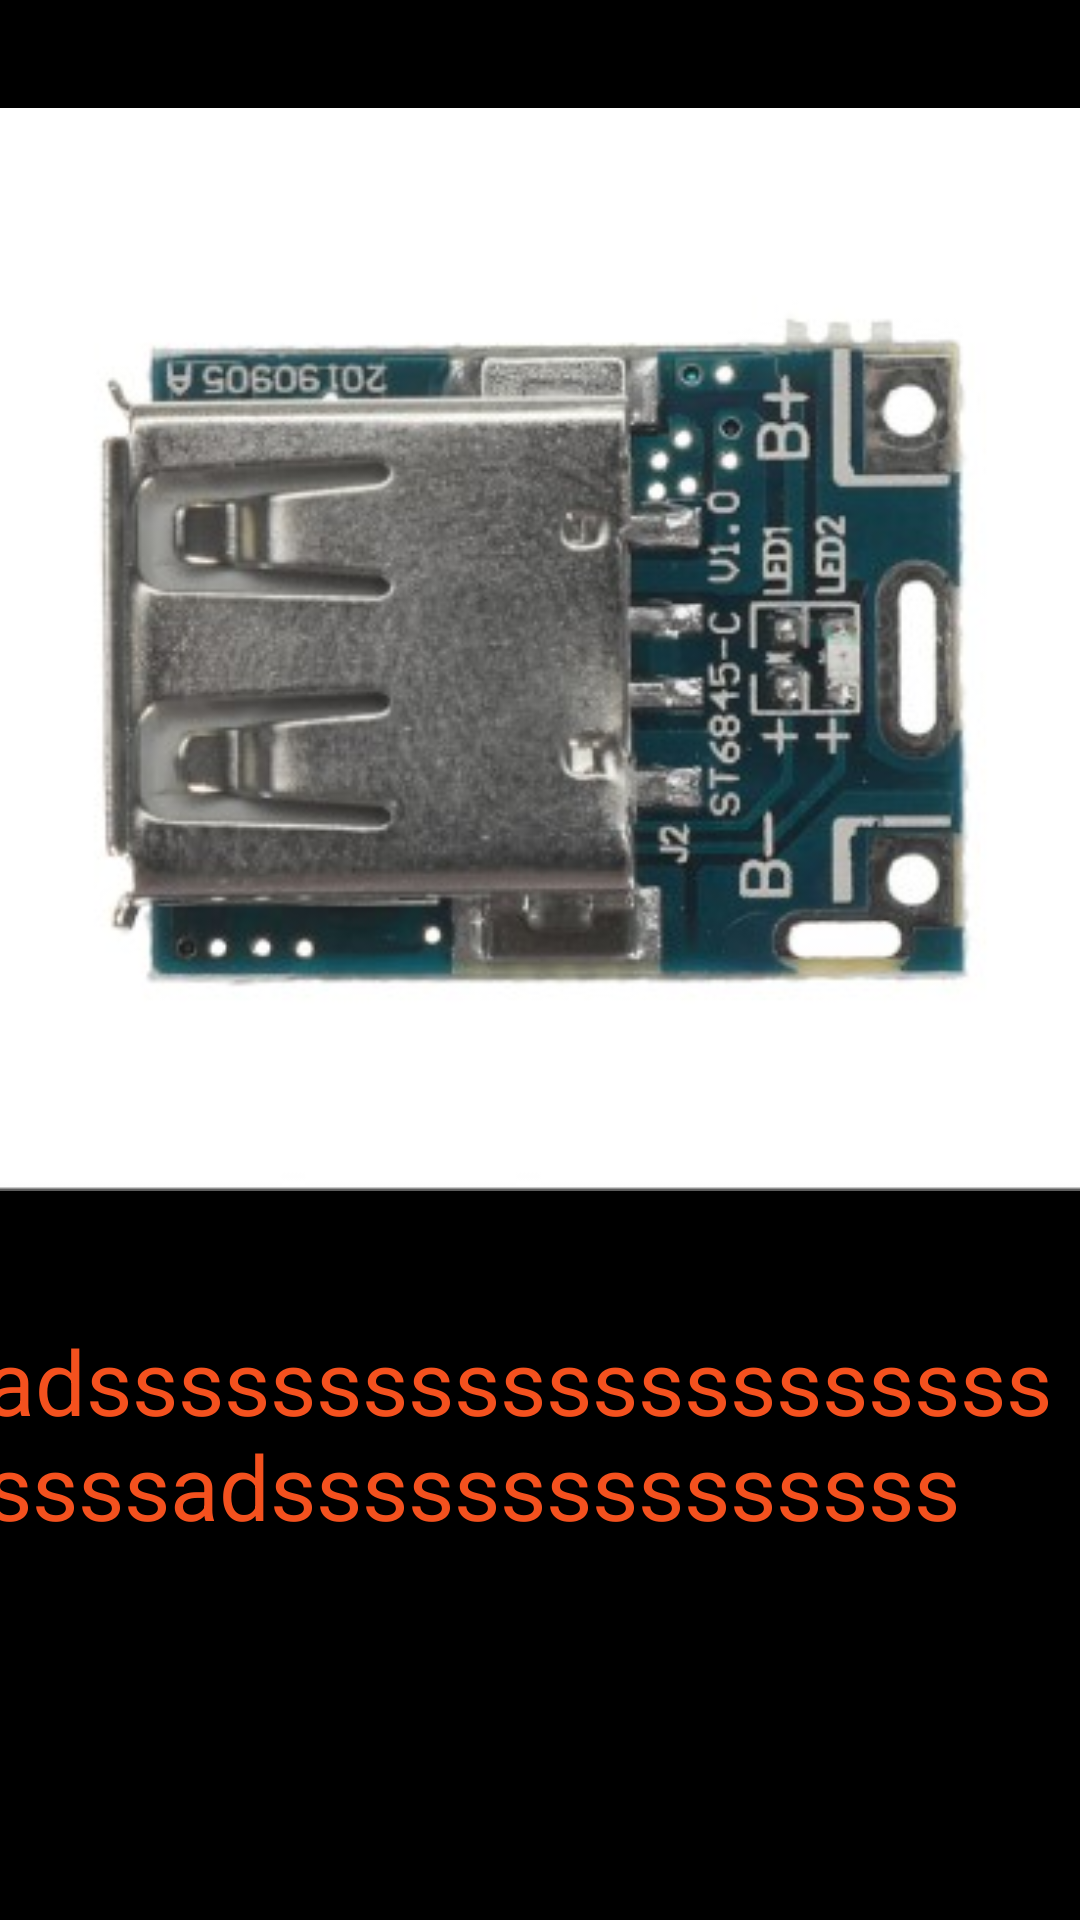

This screen was rendered from an Android layout file. Write that file and the resources it references.
<!-- AndroidManifest.xml: application theme Theme.BanggoodAppDesign -->
<!-- res/layout/fragment_detay.xml -->
<?xml version="1.0" encoding="utf-8"?>
<androidx.constraintlayout.widget.ConstraintLayout xmlns:android="http://schemas.android.com/apk/res/android"
    xmlns:app="http://schemas.android.com/apk/res-auto"
    xmlns:tools="http://schemas.android.com/tools"
    android:layout_width="match_parent"
    android:layout_height="match_parent"
    android:background="@color/black"
    tools:context=".ui.DetayFragment">

    <TextView
        android:id="@+id/textView"
        android:layout_width="400dp"
        android:layout_height="wrap_content"
        android:layout_marginTop="24dp"
        android:padding="15dp"
        android:text="adsssssssssssssssssssssssssadsssssssssssssss"
        android:textColor="#F4511E"
        android:textSize="30dp"
        app:layout_constraintEnd_toEndOf="parent"
        app:layout_constraintStart_toStartOf="parent"
        app:layout_constraintTop_toBottomOf="@+id/imageView" />

    <ImageView
        android:id="@+id/imageView"
        android:layout_width="wrap_content"
        android:layout_height="wrap_content"
        android:layout_marginTop="32dp"
        android:src="@drawable/q"
        app:layout_constraintEnd_toEndOf="parent"
        app:layout_constraintHorizontal_bias="0.5"
        app:layout_constraintStart_toStartOf="parent"
        app:layout_constraintTop_toTopOf="parent" />


</androidx.constraintlayout.widget.ConstraintLayout>
<!-- resources referenced by this layout -->
<resources>
  <!-- drawable q: jpg bitmap (drawable, 28442 bytes) -->
  <style name="Theme.BanggoodAppDesign" parent="Base.Theme.BanggoodAppDesign" />
  <style name="Base.Theme.BanggoodAppDesign" parent="Theme.Material3.DayNight.NoActionBar">
          
          
          <item name="android:statusBarColor">@color/white</item>
      </style>
  <!-- not gathered from this repository: default colours our renderer supplied (Android Studio template values) -->
  <color name="black">#FF000000</color>
  <color name="white">#FFFFFFFF</color>
</resources>
